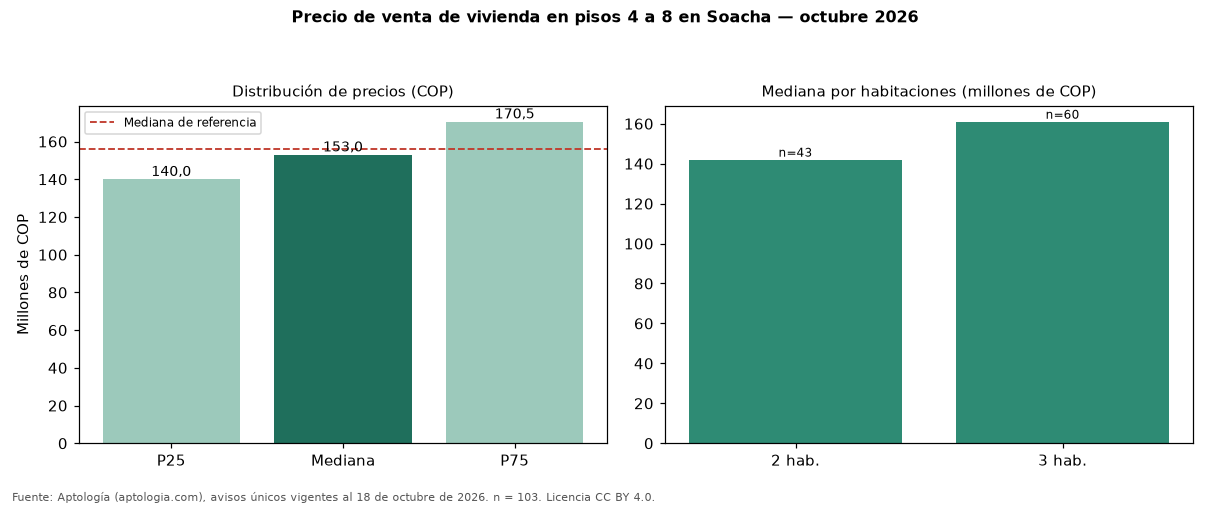

The data file committed next to this chart (first rows):
seccion, metrica, valor_cop, n
precio, p25, 140000000, 103
precio, mediana, 153000000, 103
precio, p75, 170500000, 103
cop_por_m2, p25, 2819091, 103
cop_por_m2, mediana, 3021277, 103
cop_por_m2, p75, 3333333, 103
area, area_mediana_m2, 50.0, 103
habitaciones, 2, 142000000, 43
habitaciones, 3, 161000000, 60
administracion, mediana, 86218, 97
estrato, moda, 3, 
parqueadero, porcentaje_con_parqueadero, 0.0, 103
referencia, mediana_referencia, 155935000, 194
referencia, mediana_cop_por_m2_referencia, 3114958, 194
